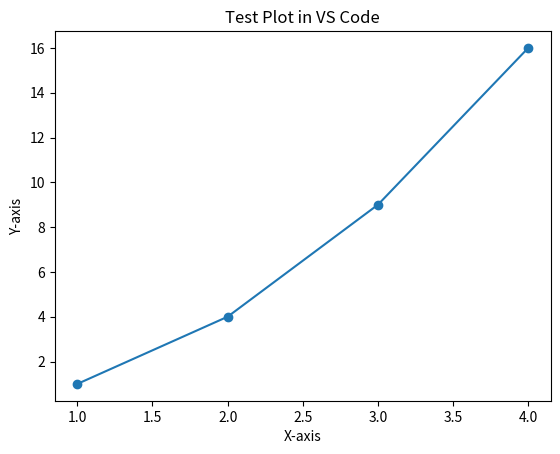

Recreate this plot in Python.

import matplotlib.pyplot as plt



x = [1, 2, 3, 4]
y = [1, 4, 9, 16]

plt.plot(x, y, marker='o')
plt.title("Test Plot in VS Code")
plt.xlabel("X-axis")
plt.ylabel("Y-axis")
plt.show()
